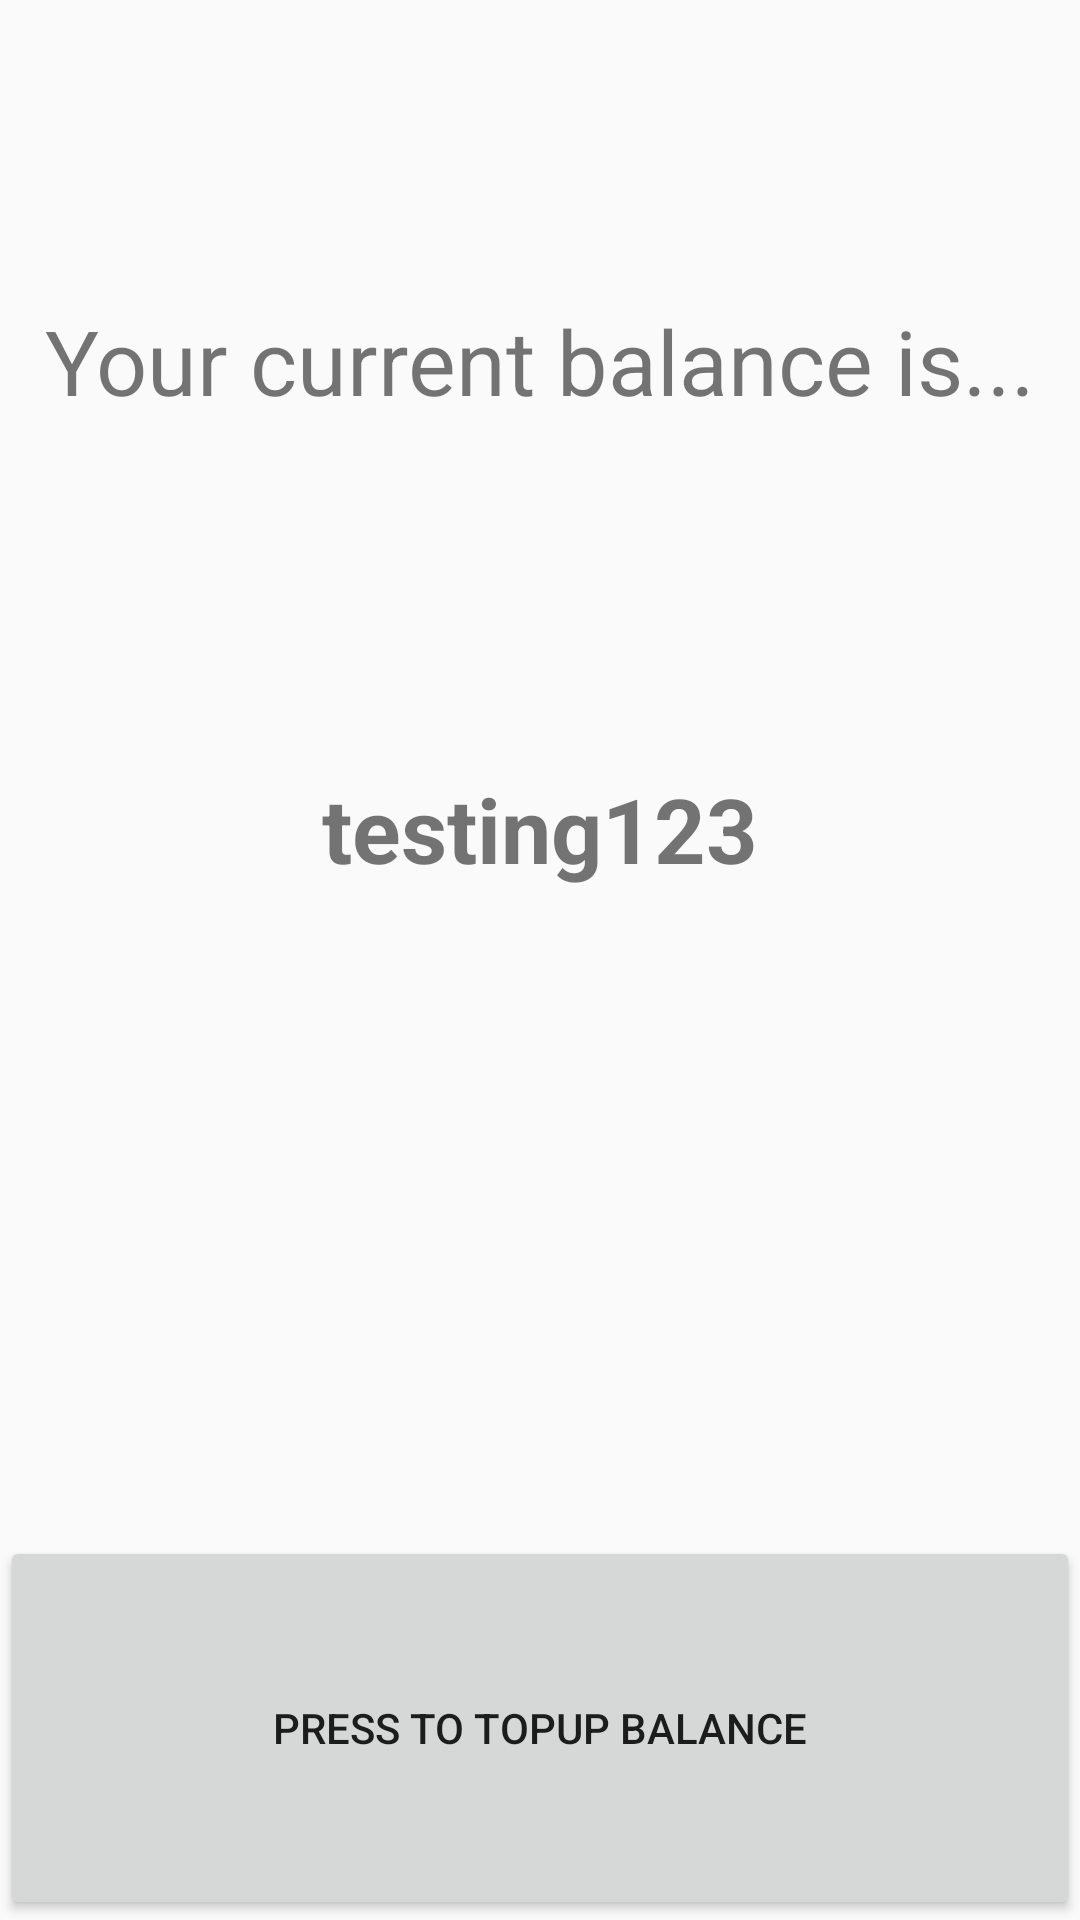

Produce the Android XML layout that renders to this screen, including the resource entries it uses.
<!-- AndroidManifest.xml: application theme AppTheme -->
<!-- res/layout/activity_topup.xml -->
<?xml version="1.0" encoding="utf-8"?>
<LinearLayout xmlns:android="http://schemas.android.com/apk/res/android"
    xmlns:tools="http://schemas.android.com/tools"
    android:layout_width="match_parent"
    android:layout_height="match_parent"
    android:orientation="vertical"
    tools:context="com.eathealthyapp.is3261.eathealthyapp.ActivityTopup">

    <TextView
        android:textSize="30sp"
        android:paddingTop="100dp"
        android:textAlignment="center"
        android:text="Your current balance is..."
        android:layout_width="match_parent"
        android:layout_height="0dp"
        android:layout_weight="2" />
    <TextView
        android:textSize="30sp"
        android:textStyle="bold"
        android:textAlignment="center"
        android:text="testing123"
        android:id="@+id/balance_textview"
        android:layout_width="match_parent"
        android:layout_height="0dp"
        android:layout_weight="2" />
    <Button
        android:id="@+id/top_up_button"
        android:layout_width="match_parent"
        android:layout_height="0dp"
        android:layout_weight="1"
        android:text="Press to topup balance" />

</LinearLayout>
<!-- resources referenced by this layout -->
<resources>
  <style name="AppTheme" parent="Theme.AppCompat.Light.NoActionBar">
          
          <item name="colorPrimary">@color/colorPrimary</item>
          <item name="colorPrimaryDark">@color/colorPrimaryDark</item>
          <item name="colorAccent">@color/colorAccent</item>
      </style>
  <color name="colorPrimary">#FFFFFF</color>
  <color name="colorPrimaryDark">#2A282E</color>
  <color name="colorAccent">#6F17FF</color>
</resources>
